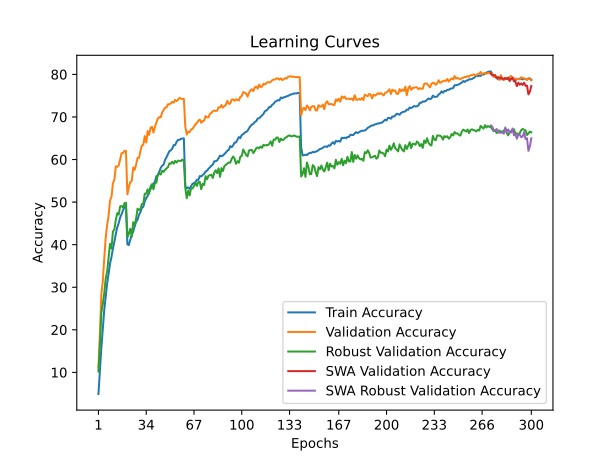

The file beside this chart, header and first rows:
time; train_accuracy; train_loss; valid_accuracy; valid_loss; valid_accuracy_robust; valid_accuracy_swa; valid_accuracy_robust_swa
49,5579; 4,9240; 4,3832; 11,2200; 3,9709; 10,1931; 11,2200; 10,1931
101,5882; 10,3720; 4,0885; 19,0300; 3,6897; 16,2000; 19,0300; 16,2000
150,9810; 15,7400; 3,8155; 28,3200; 3,2275; 24,0000; 28,3200; 24,0000
201,8362; 20,3460; 3,5957; 31,3100; 3,2298; 26,0552; 31,3100; 26,0552
252,6877; 24,6060; 3,4292; 36,7400; 2,9148; 28,5172; 36,7400; 28,5172
302,0734; 27,8260; 3,2872; 41,6000; 2,7672; 32,0207; 41,6000; 32,0207
354,1191; 30,8860; 3,1710; 44,5900; 2,6237; 33,6897; 44,5900; 33,6897
404,4392; 33,1020; 3,0771; 46,8000; 2,6437; 37,0483; 46,8000; 37,0483
455,3360; 35,5520; 2,9932; 50,4100; 2,4689; 40,1931; 50,4100; 40,1931
505,5514; 37,0880; 2,9177; 51,1600; 2,4721; 39,1034; 51,1600; 39,1034
554,8636; 39,0660; 2,8526; 54,4600; 2,3689; 43,0759; 54,4600; 43,0759
605,5972; 40,6740; 2,7955; 55,2200; 2,3148; 43,5724; 55,2200; 43,5724
655,4494; 42,5280; 2,7339; 58,3800; 2,2392; 45,7862; 58,3800; 45,7862
705,8649; 44,0920; 2,6772; 58,2800; 2,2413; 47,4207; 58,2800; 47,4207
756,3205; 45,0320; 2,6407; 58,6100; 2,2540; 47,0552; 58,6100; 47,0552
806,5629; 46,3940; 2,5900; 59,9800; 2,1746; 49,0207; 59,9800; 49,0207
857,2722; 47,1720; 2,5572; 61,4800; 2,1427; 49,0552; 61,4800; 49,0552
907,4427; 48,1200; 2,5272; 61,5500; 2,1460; 48,7379; 61,5500; 48,7379
960,0125; 48,8800; 2,5087; 62,0600; 2,1301; 49,7310; 62,0600; 49,7310
1010,4319; 49,0880; 2,4953; 62,0300; 2,1341; 49,8552; 62,0300; 49,8552
1062,1317; 40,0760; 2,8181; 51,8200; 2,4632; 41,7448; 51,8200; 41,7448
1112,9802; 39,9100; 2,8182; 53,4800; 2,4359; 42,5724; 53,4800; 42,5724
1164,0738; 41,1700; 2,7839; 54,7300; 2,4006; 43,7379; 54,7300; 43,7379
1214,4370; 42,2740; 2,7455; 54,9400; 2,3677; 41,8483; 54,9400; 41,8483
1265,0578; 43,0840; 2,7109; 58,1300; 2,2765; 45,2759; 58,1300; 45,2759
1316,5733; 44,3000; 2,6717; 57,5900; 2,2637; 44,6069; 57,5900; 44,6069
1367,3153; 45,3920; 2,6266; 58,7800; 2,2259; 46,1034; 58,7800; 46,1034
1416,7763; 45,8420; 2,6179; 60,3900; 2,1828; 48,4483; 60,3900; 48,4483
1467,1604; 47,0100; 2,5725; 60,4100; 2,1748; 48,1379; 60,4100; 48,1379
1517,4031; 47,6760; 2,5466; 62,0100; 2,1604; 48,4138; 62,0100; 48,4138
1568,6204; 48,6440; 2,5193; 63,2900; 2,1211; 49,5241; 63,2900; 49,5241
1617,3897; 48,9080; 2,4971; 63,4800; 2,0831; 49,7034; 63,4800; 49,7034
1667,9554; 50,1540; 2,4540; 65,5100; 2,0242; 51,9793; 65,5100; 51,9793
1717,0515; 50,9260; 2,4367; 64,0100; 2,0835; 51,9793; 64,0100; 51,9793
1767,8391; 51,4620; 2,4127; 66,6800; 2,0306; 53,0000; 66,6800; 53,0000
1817,1873; 52,4700; 2,3879; 65,8000; 2,0394; 51,9862; 65,8000; 51,9862
1868,4263; 53,0680; 2,3587; 67,4500; 1,9735; 53,6897; 67,4500; 53,6897
1919,9103; 53,7680; 2,3325; 67,6900; 1,9490; 54,2069; 67,6900; 54,2069
1968,8770; 54,3760; 2,3131; 66,3300; 2,0177; 53,0000; 66,3300; 53,0000
2017,6902; 54,7460; 2,2929; 67,7000; 1,9431; 54,5379; 67,7000; 54,5379
2068,7967; 56,0980; 2,2591; 68,6200; 1,9375; 54,5517; 68,6200; 54,5517
2118,6160; 56,2540; 2,2411; 69,6500; 1,9073; 56,4414; 69,6500; 56,4414
2169,9188; 57,1140; 2,2183; 69,9700; 1,8995; 56,7310; 69,9700; 56,7310
2218,6706; 58,0220; 2,1864; 69,9100; 1,8992; 56,4690; 69,9100; 56,4690
2270,1174; 58,5500; 2,1646; 71,0500; 1,8383; 57,3793; 71,0500; 57,3793
2320,8381; 58,8020; 2,1596; 71,6300; 1,8368; 57,0966; 71,6300; 57,0966
2373,3102; 59,9060; 2,1259; 72,1600; 1,8114; 57,5655; 72,1600; 57,5655
2423,2850; 60,5260; 2,1048; 72,2500; 1,8221; 57,9172; 72,2500; 57,9172
2473,8388; 61,2580; 2,0789; 72,9900; 1,7900; 58,2069; 72,9900; 58,2069
2525,0980; 61,9800; 2,0578; 72,9600; 1,7856; 59,0966; 72,9600; 59,0966
2576,1155; 62,1500; 2,0523; 73,2000; 1,7748; 59,0138; 73,2000; 59,0138
2626,6468; 62,5940; 2,0367; 73,5600; 1,8019; 59,4828; 73,5600; 59,4828
2677,9082; 63,4040; 2,0182; 73,3500; 1,7884; 59,0276; 73,3500; 59,0276
2727,7615; 63,4040; 2,0078; 74,0200; 1,7829; 59,6897; 74,0200; 59,6897
2779,2723; 64,1620; 1,9896; 73,7300; 1,7763; 59,3034; 73,7300; 59,3034
2829,8693; 64,6160; 1,9746; 74,0500; 1,7662; 59,7310; 74,0500; 59,7310
2881,4655; 64,6160; 1,9733; 74,5000; 1,7568; 59,7103; 74,5000; 59,7103
2931,5119; 64,8840; 1,9666; 74,2900; 1,7579; 59,6414; 74,2900; 59,6414
2983,1140; 64,9300; 1,9664; 74,2300; 1,7583; 60,0138; 74,2300; 60,0138
3035,7819; 64,9660; 1,9610; 74,2300; 1,7650; 59,6552; 74,2300; 59,6552
... 240 more rows
